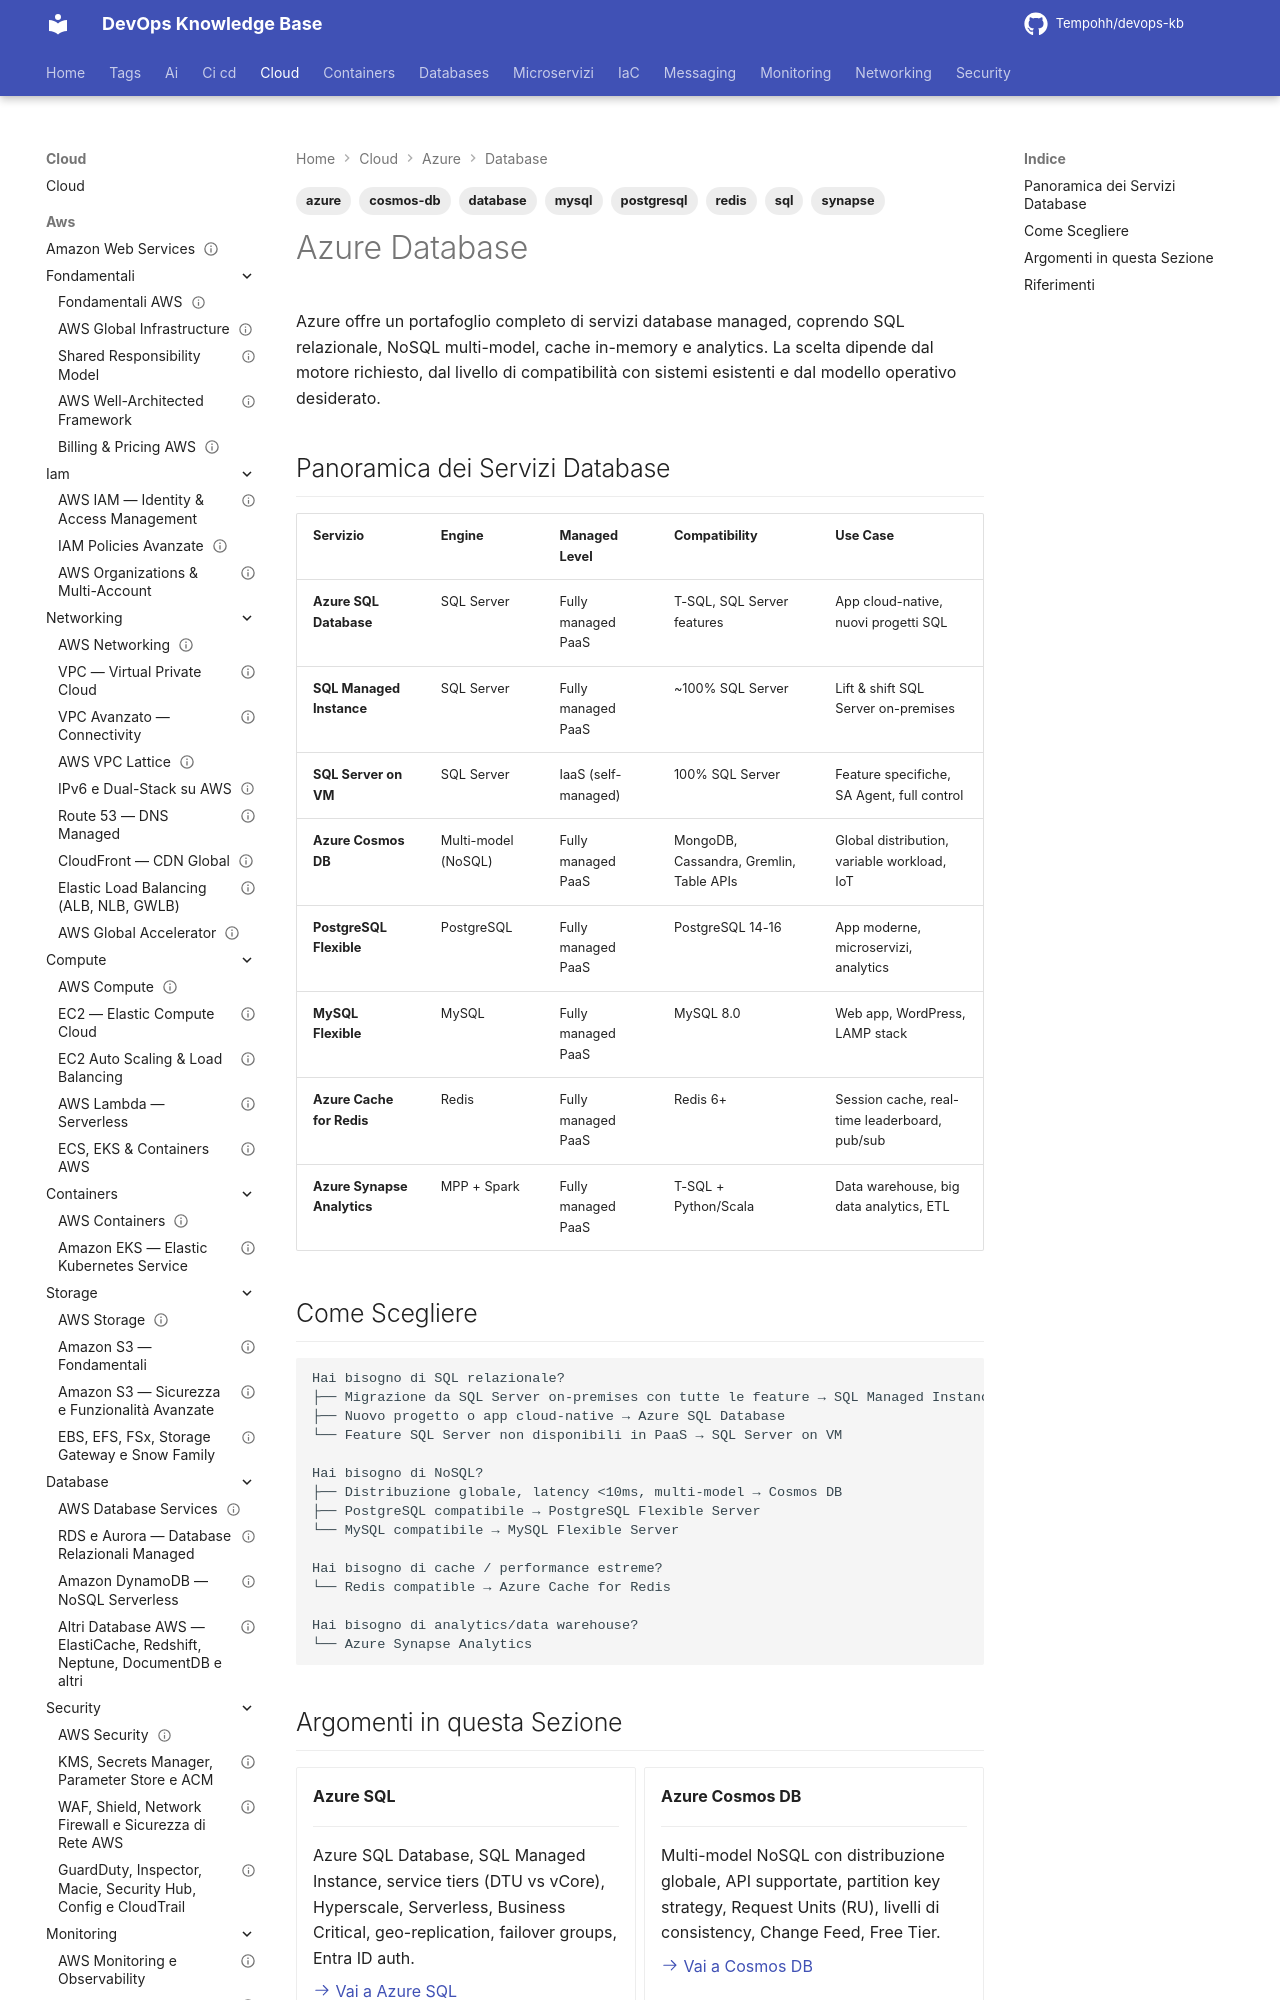

repository: Tempohh/devops-kb · page: cloud/azure/database/_index/index.html · generator: mkdocs

---
title: "Azure Database"
slug: database-azure
category: cloud
tags: [azure, database, sql, cosmos-db, postgresql, mysql, redis, synapse]
search_keywords: [Azure SQL Database, Azure Cosmos DB NoSQL, PostgreSQL Flexible Server, MySQL Flexible Server, Azure Cache Redis, Azure Synapse Analytics, managed database Azure, PaaS database]
parent: cloud/azure/_index
related: [cloud/azure/compute/aks-containers, cloud/azure/security/key-vault, cloud/azure/networking/vnet]
official_docs: https://learn.microsoft.com/azure/azure-sql/
status: complete
difficulty: intermediate
last_updated: 2026-02-26
---

# Azure Database

Azure offre un portafoglio completo di servizi database managed, coprendo SQL relazionale, NoSQL multi-model, cache in-memory e analytics. La scelta dipende dal motore richiesto, dal livello di compatibilità con sistemi esistenti e dal modello operativo desiderato.
